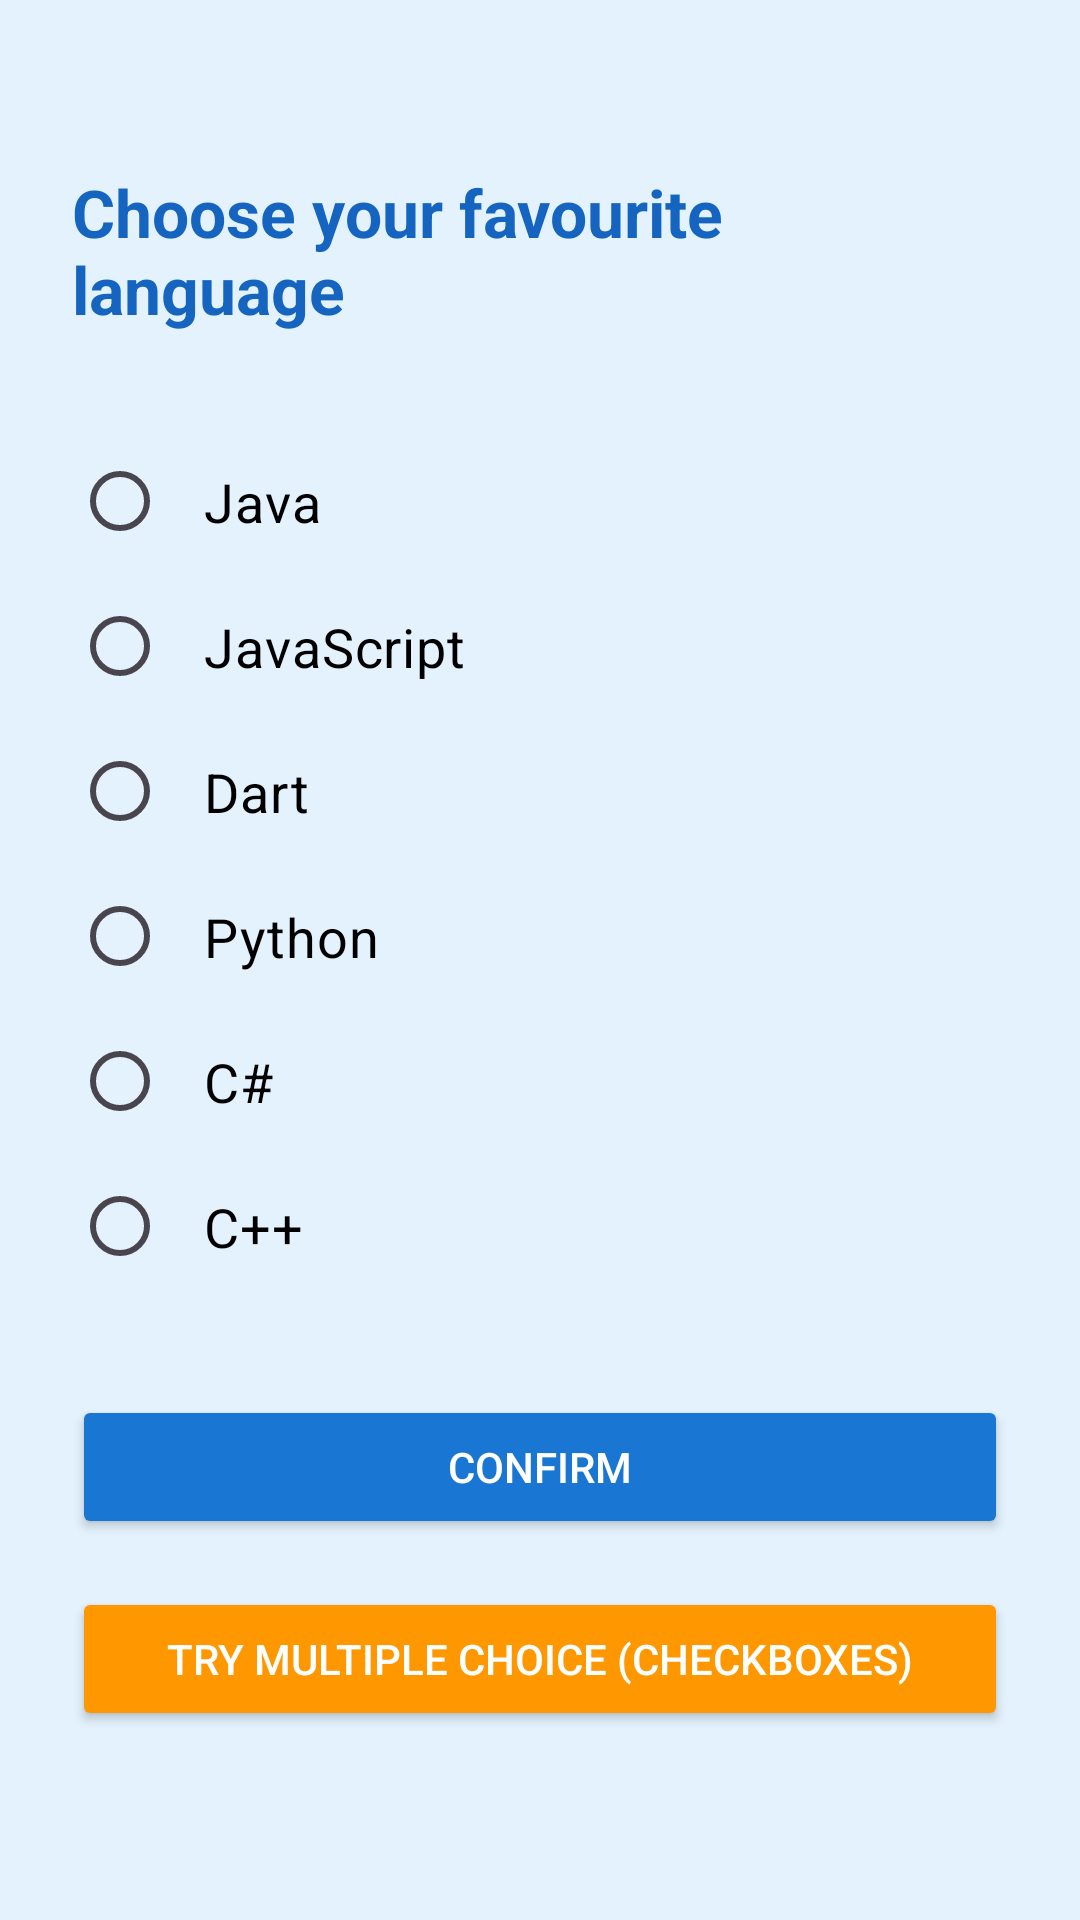

The Android layout XML behind this screen, and the referenced resources:
<!-- AndroidManifest.xml: application theme Theme.LanguagePickerApp -->
<!-- res/layout/activity_main.xml -->
<?xml version="1.0" encoding="utf-8"?>
<androidx.constraintlayout.widget.ConstraintLayout
    xmlns:android="http://schemas.android.com/apk/res/android"
    xmlns:app="http://schemas.android.com/apk/res-auto"
    xmlns:tools="http://schemas.android.com/tools"
    android:layout_width="match_parent"
    android:layout_height="match_parent"
    android:padding="24dp"
    android:background="#E3F2FD"
    tools:context=".MainActivity">

    <TextView
        android:id="@+id/titleText"
        android:layout_width="wrap_content"
        android:layout_height="wrap_content"
        android:text="@string/title_choose_language"
        android:textSize="22sp"
        android:textStyle="bold"
        android:textColor="#1565C0"
        app:layout_constraintTop_toTopOf="parent"
        app:layout_constraintStart_toStartOf="parent"
        app:layout_constraintEnd_toEndOf="parent"
        android:layout_marginTop="32dp" />

    <RadioGroup
        android:id="@+id/languageRadioGroup"
        android:layout_width="0dp"
        android:layout_height="wrap_content"
        android:layout_marginTop="32dp"
        app:layout_constraintTop_toBottomOf="@id/titleText"
        android:textColor="#000000"
        app:layout_constraintStart_toStartOf="parent"
        app:layout_constraintEnd_toEndOf="parent">

        <RadioButton
            android:id="@+id/radioJava"
            android:layout_width="match_parent"
            android:layout_height="wrap_content"
            android:text="@string/lang_java"
            android:textColor="#000000"
            android:textSize="18sp"
            android:padding="12dp" />

        <RadioButton
            android:id="@+id/radioJavaScript"
            android:layout_width="match_parent"
            android:layout_height="wrap_content"
            android:text="@string/lang_javascript"
            android:textColor="#000000"
            android:textSize="18sp"
            android:padding="12dp" />

        <RadioButton
            android:id="@+id/radioDart"
            android:layout_width="match_parent"
            android:textColor="#000000"
            android:layout_height="wrap_content"
            android:text="@string/lang_dart"
            android:textSize="18sp"
            android:padding="12dp" />

        <RadioButton
            android:id="@+id/radioPython"
            android:layout_width="match_parent"
            android:layout_height="wrap_content"
            android:textColor="#000000"
            android:text="@string/lang_python"
            android:textSize="18sp"
            android:padding="12dp" />

        <RadioButton
            android:id="@+id/radioCSharp"
            android:layout_width="match_parent"
            android:layout_height="wrap_content"
            android:text="@string/lang_csharp"
            android:textColor="#000000"
            android:textSize="18sp"
            android:padding="12dp" />

        <RadioButton
            android:id="@+id/radioCpp"
            android:layout_width="match_parent"
            android:layout_height="wrap_content"
            android:text="@string/lang_cpp"
            android:textSize="18sp"
            android:textColor="#000000"
            android:padding="12dp" />
    </RadioGroup>

    <Button
        android:id="@+id/confirmBtn"
        android:layout_width="0dp"
        android:layout_height="wrap_content"
        android:text="@string/btn_confirm"
        android:backgroundTint="#1976D2"
        android:textColor="@color/white"
        android:layout_marginTop="32dp"
        app:layout_constraintTop_toBottomOf="@id/languageRadioGroup"
        app:layout_constraintStart_toStartOf="parent"
        app:layout_constraintEnd_toEndOf="parent" />
    <Button
        android:id="@+id/goMultipleBtn"
        android:layout_width="0dp"
        android:layout_height="wrap_content"
        android:text="@string/btn_go_multiple"
        android:backgroundTint="#FF9800"
        android:textColor="@color/white"
        android:layout_marginTop="16dp"
        app:layout_constraintTop_toBottomOf="@id/confirmBtn"
        app:layout_constraintStart_toStartOf="parent"
        app:layout_constraintEnd_toEndOf="parent" />
</androidx.constraintlayout.widget.ConstraintLayout>
<!-- resources referenced by this layout -->
<resources>
  <string name="btn_confirm">Confirm</string>
  <string name="btn_go_multiple">Try Multiple Choice (CheckBoxes)</string>
  <string name="lang_cpp">C++</string>
  <string name="lang_csharp">C#</string>
  <string name="lang_dart">Dart</string>
  <string name="lang_java">Java</string>
  <string name="lang_javascript">JavaScript</string>
  <string name="lang_python">Python</string>
  <string name="title_choose_language">Choose your favourite language</string>
  <style name="Theme.LanguagePickerApp" parent="Base.Theme.LanguagePickerApp" />
  <style name="Base.Theme.LanguagePickerApp" parent="Theme.Material3.DayNight.NoActionBar">
          
          
      </style>
  <!-- not gathered from this repository: default colours our renderer supplied (Android Studio template values) -->
  <color name="white">#FFFFFFFF</color>
</resources>
